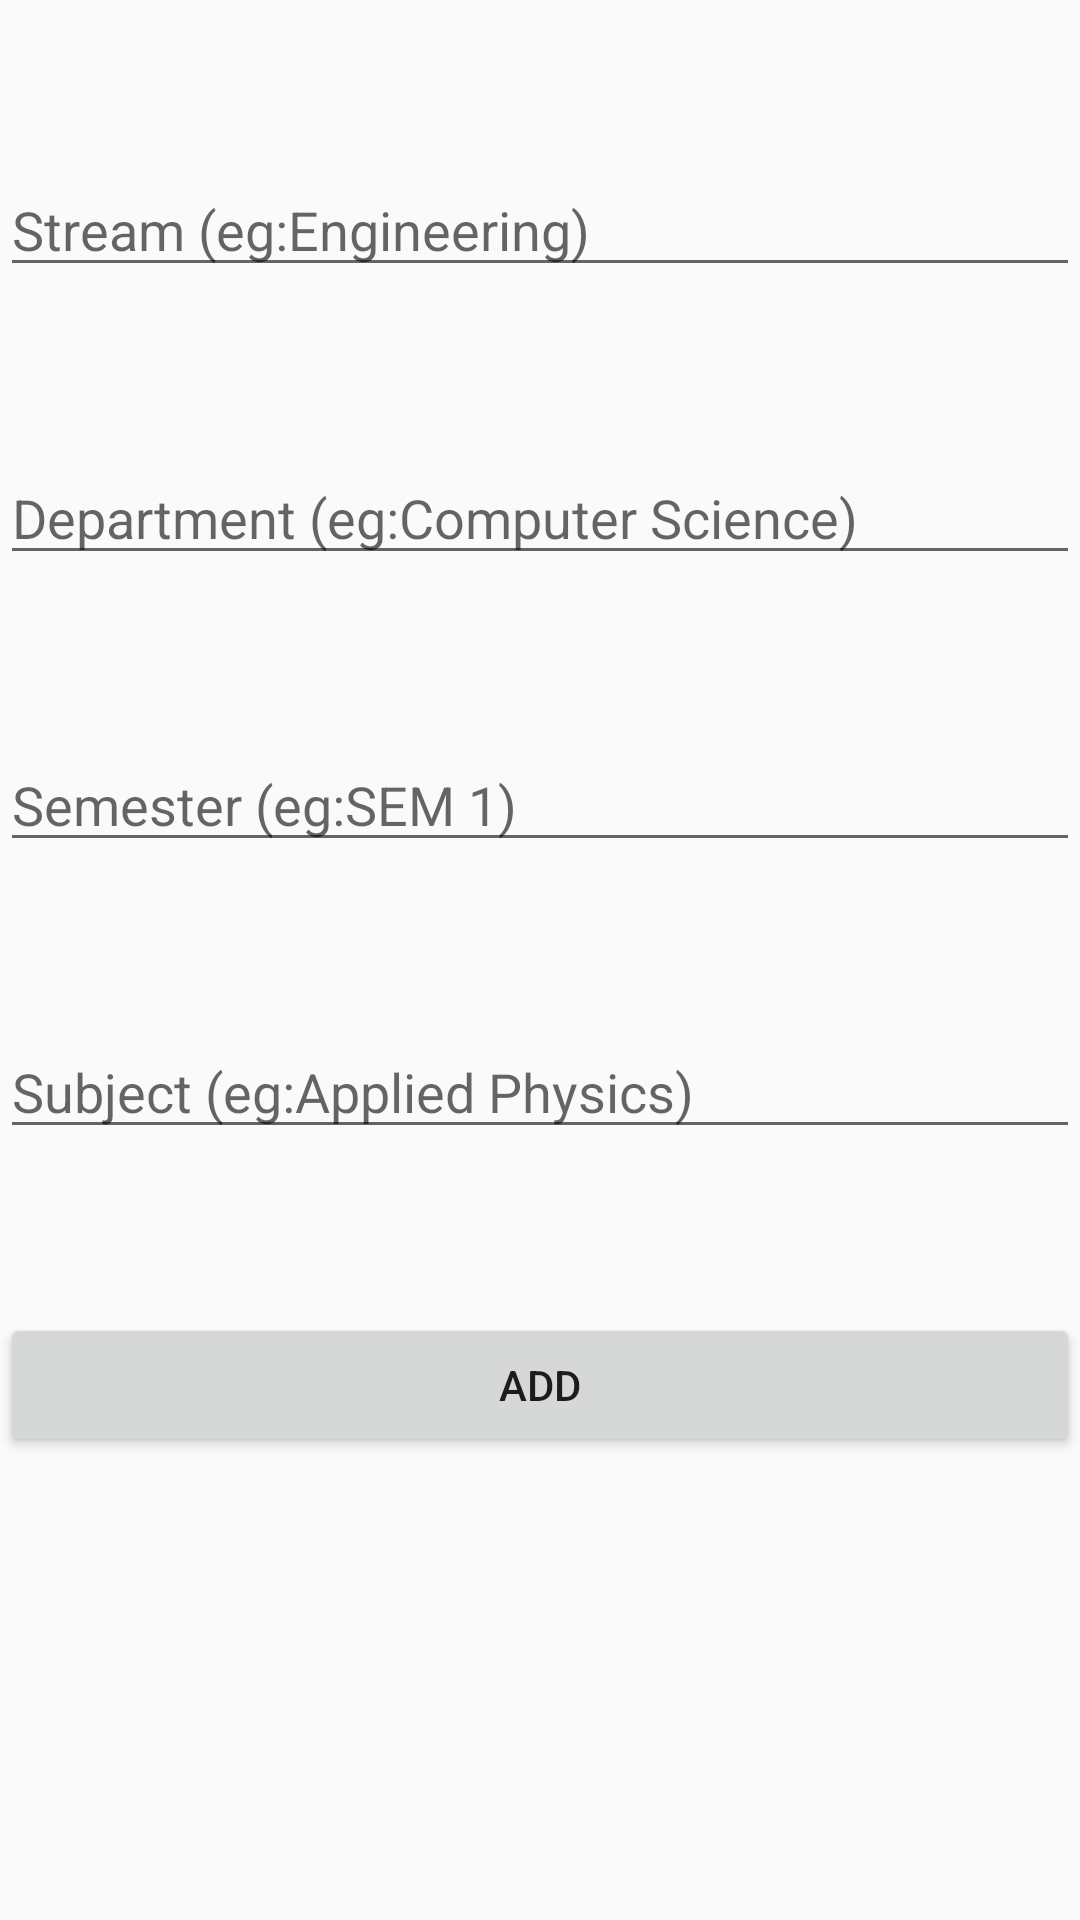

This screen was rendered from an Android layout file. Write that file and the resources it references.
<!-- AndroidManifest.xml: application theme AppTheme -->
<!-- res/layout/activity_add_into_list.xml -->
<?xml version="1.0" encoding="utf-8"?>
<androidx.constraintlayout.widget.ConstraintLayout xmlns:android="http://schemas.android.com/apk/res/android"
    xmlns:app="http://schemas.android.com/apk/res-auto"
    xmlns:tools="http://schemas.android.com/tools"
    android:layout_width="match_parent"
    android:layout_height="match_parent"
    tools:context=".AddIntoList">

    <EditText
        android:id="@+id/StreameditText"
        android:layout_width="match_parent"
        android:layout_height="wrap_content"
        android:ems="10"
        android:hint="Stream (eg:Engineering)"
        android:inputType="textPersonName"
        app:layout_constraintBottom_toTopOf="@+id/DepeditText"
        app:layout_constraintEnd_toEndOf="parent"
        app:layout_constraintHorizontal_bias="0.5"
        app:layout_constraintStart_toStartOf="parent"
        app:layout_constraintTop_toTopOf="parent" />

    <EditText
        android:id="@+id/DepeditText"
        android:layout_width="match_parent"
        android:layout_height="wrap_content"
        android:ems="10"
        android:hint="Department (eg:Computer Science)"
        android:inputType="textPersonName"
        app:layout_constraintBottom_toTopOf="@+id/SemeditText"
        app:layout_constraintEnd_toEndOf="parent"
        app:layout_constraintHorizontal_bias="0.5"
        app:layout_constraintStart_toStartOf="parent"
        app:layout_constraintTop_toBottomOf="@+id/StreameditText" />

    <EditText
        android:id="@+id/SemeditText"
        android:layout_width="match_parent"
        android:layout_height="wrap_content"
        android:ems="10"
        android:hint="Semester (eg:SEM 1)"
        android:inputType="textPersonName"
        app:layout_constraintBottom_toTopOf="@+id/SubeditText"
        app:layout_constraintEnd_toEndOf="parent"
        app:layout_constraintHorizontal_bias="0.5"
        app:layout_constraintStart_toStartOf="parent"
        app:layout_constraintTop_toBottomOf="@+id/DepeditText" />

    <EditText
        android:id="@+id/SubeditText"
        android:layout_width="match_parent"
        android:layout_height="wrap_content"
        android:ems="10"
        android:hint="Subject (eg:Applied Physics)"
        android:inputType="textPersonName"
        app:layout_constraintBottom_toTopOf="@+id/Done"
        app:layout_constraintEnd_toEndOf="parent"
        app:layout_constraintHorizontal_bias="0.5"
        app:layout_constraintStart_toStartOf="parent"
        app:layout_constraintTop_toBottomOf="@+id/SemeditText" />

    <Button
        android:id="@+id/Done"
        android:layout_width="0dp"
        android:layout_height="wrap_content"
        android:layout_marginBottom="100dp"
        android:text="Add"
        app:layout_constraintBottom_toBottomOf="parent"
        app:layout_constraintEnd_toEndOf="parent"
        app:layout_constraintHorizontal_bias="0.5"
        app:layout_constraintStart_toStartOf="parent"
        app:layout_constraintTop_toBottomOf="@+id/SubeditText" />

</androidx.constraintlayout.widget.ConstraintLayout>
<!-- resources referenced by this layout -->
<resources>
  <style name="AppTheme" parent="Theme.AppCompat.Light.NoActionBar">
      
      <item name="colorPrimary">@color/colorPrimary</item>
      <item name="colorPrimaryDark">@color/colorPrimaryDark</item>
      <item name="colorAccent">@color/colorAccent</item>
      
  </style>
  <color name="colorPrimary">#ff1b76</color>
  <color name="colorPrimaryDark">#ffa000</color>
  <color name="colorAccent">#6200EE</color>
</resources>
